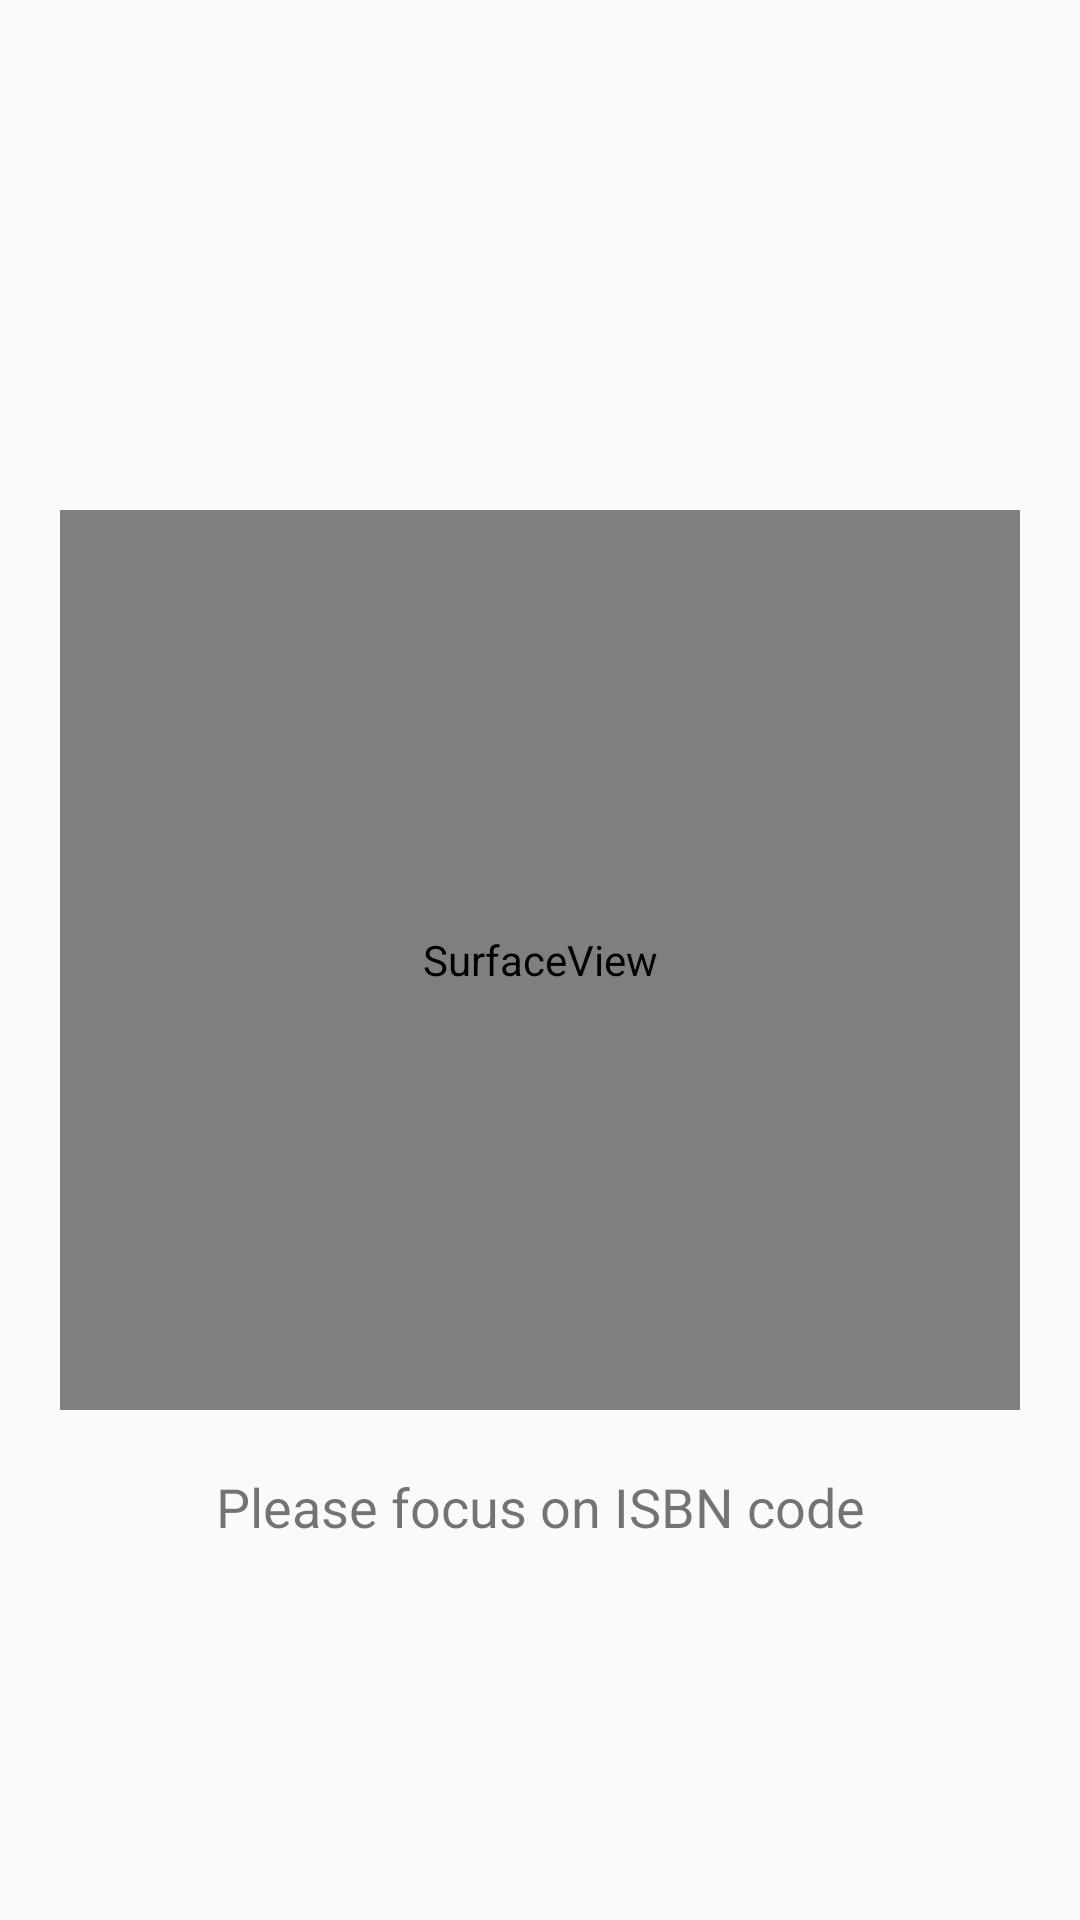

Android layout source for this screen:
<!-- AndroidManifest.xml: application theme AppTheme -->
<!-- res/layout/activity_qrcode_scan.xml -->
<?xml version="1.0" encoding="utf-8"?>
<RelativeLayout xmlns:android="http://schemas.android.com/apk/res/android"
    android:orientation="vertical" android:layout_width="match_parent"
    android:layout_height="match_parent">



    <SurfaceView
        android:id="@+id/surfaceQRScanner"
        android:layout_width="match_parent"
        android:layout_height="300dp"
        android:layout_marginStart="20dp"
        android:layout_marginEnd="20dp"
        android:layout_centerInParent="true"/>

    <TextView
        android:id="@+id/txtContent"
        android:text="@string/please_focus_on_isbn_code"
        android:layout_width="match_parent"
        android:layout_height="wrap_content"
        android:textSize="18sp"
        android:layout_marginTop="20dp"
        android:layout_below="@+id/surfaceQRScanner"
        android:gravity="center"/>

</RelativeLayout>
<!-- resources referenced by this layout -->
<resources>
  <string name="please_focus_on_isbn_code">Please focus on ISBN code</string>
  <style name="AppTheme" parent="Theme.AppCompat.Light.NoActionBar">
          
          <item name="colorPrimary">@color/colorPrimary</item>
          <item name="colorPrimaryDark">@color/colorPrimaryDark</item>
          <item name="colorAccent">@color/colorAccent</item>
      </style>
  <color name="colorPrimary">@color/black</color>
  <color name="colorPrimaryDark">@color/black</color>
  <color name="colorAccent">@color/orange_A200</color>
  <color name="black">#000000</color>
  <color name="orange_A200">#FF6E40</color>
</resources>
